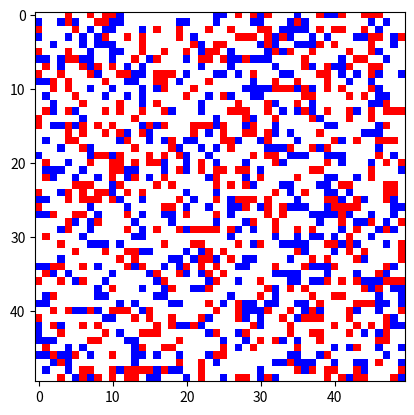
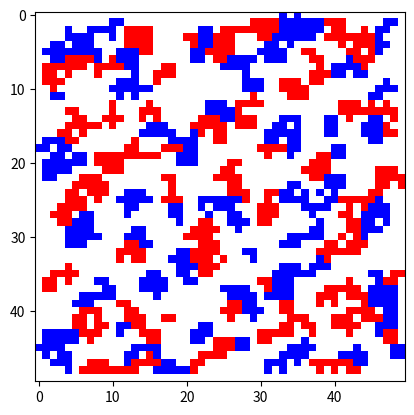
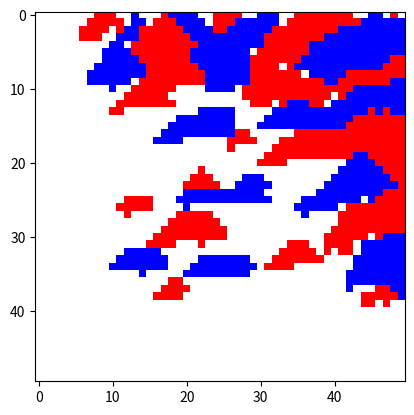
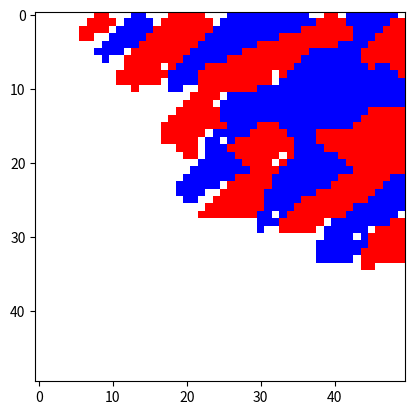
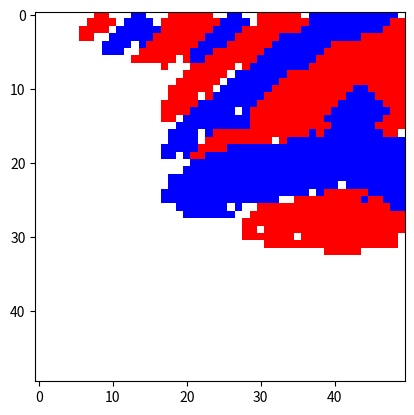
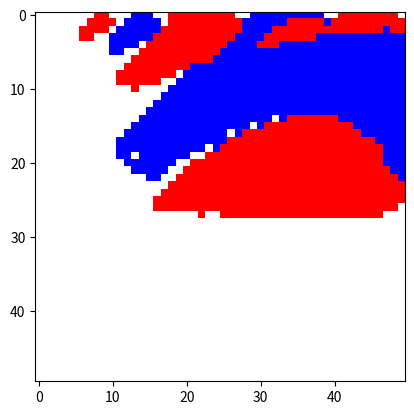

The matplotlib source for these figures, in order:
# -*- coding: utf-8 -*-
"""
Created on Thu Jan 25 16:00:38 2018

[redacted]
"""
import matplotlib.pyplot as plt
from matplotlib import colors
import numpy as np

def eightconn(data,i,j,t,x):
    agent = x
    c = 0
    for a in range(-1,2):
        for b in range(-1,2):
            if ((i+a)>0 and (j+b)<50 and (i+a)<50 and (j+b)>0 
                and data[i+a][j+b] != data[i][j] and data[i+a][j+b] == agent):
                c +=1
    if c>= t:
        return True
    else:
        return False
    
def printmap():
    # create discrete colormap
    cmap = colors.ListedColormap(['white', 'blue', 'red'])
    bounds = [0,1,2,3]
    norm = colors.BoundaryNorm(bounds, cmap.N)
    fig, ax = plt.subplots()
    ax.imshow(data, cmap=cmap, norm=norm)
    plt.show()
        
t = 3
d = np.array([0] * 1500 + [1] * 500 + [2] * 500)
np.random.shuffle(d)
data = np.reshape(d,(50,50))
printmap()
for h in range(61):
    for i in range(len(data)):
        for j in range(len(data)):
            if data[i][j] != 0 and eightconn(data,i,j,t,data[i][j]) == False:
                for k in range(1,len(data)):
                    for l in range(-k,k+1):
                        if ((i+k)<=49 and (j+l)<=49 and (j+l)>=0 and data[i+k][j+l] == 0):
                            if eightconn(data,i+k,j+l,t,data[i][j]):
                                data[i+k][j+l] = data[i][j]
                                data[i][j] = 0
                                break
                        if ((i-k)>=0 and (j+l)<=49 and (j+l)>=0 and data[i-k][j+l] == 0):
                            if eightconn(data,i-k,j+l,t,data[i][j]):
                                data[i-k][j+l] = data[i][j]
                                data[i][j] = 0
                                break
                        if ((j+k)<=49 and (i+l)<=49 and (i+l)>=0 and data[i+l][j+k] == 0):
                            if eightconn(data,i+l,j+k,t,data[i][j]):
                                data[i+l][j+k] = data[i][j]
                                data[i][j] = 0
                                break
                        if ((j-k)<=0 and (i+l)<=49 and (i+l)>=0 and data[i+l][j-k] == 0):
                            if eightconn(data,i+l,j-k,t,data[i][j]):
                                data[i+l][j-k] = data[i][j]
                                data[i][j] = 0
                                break
                    else:
                        continue
                    break
    if h%15 == 0:
        printmap()